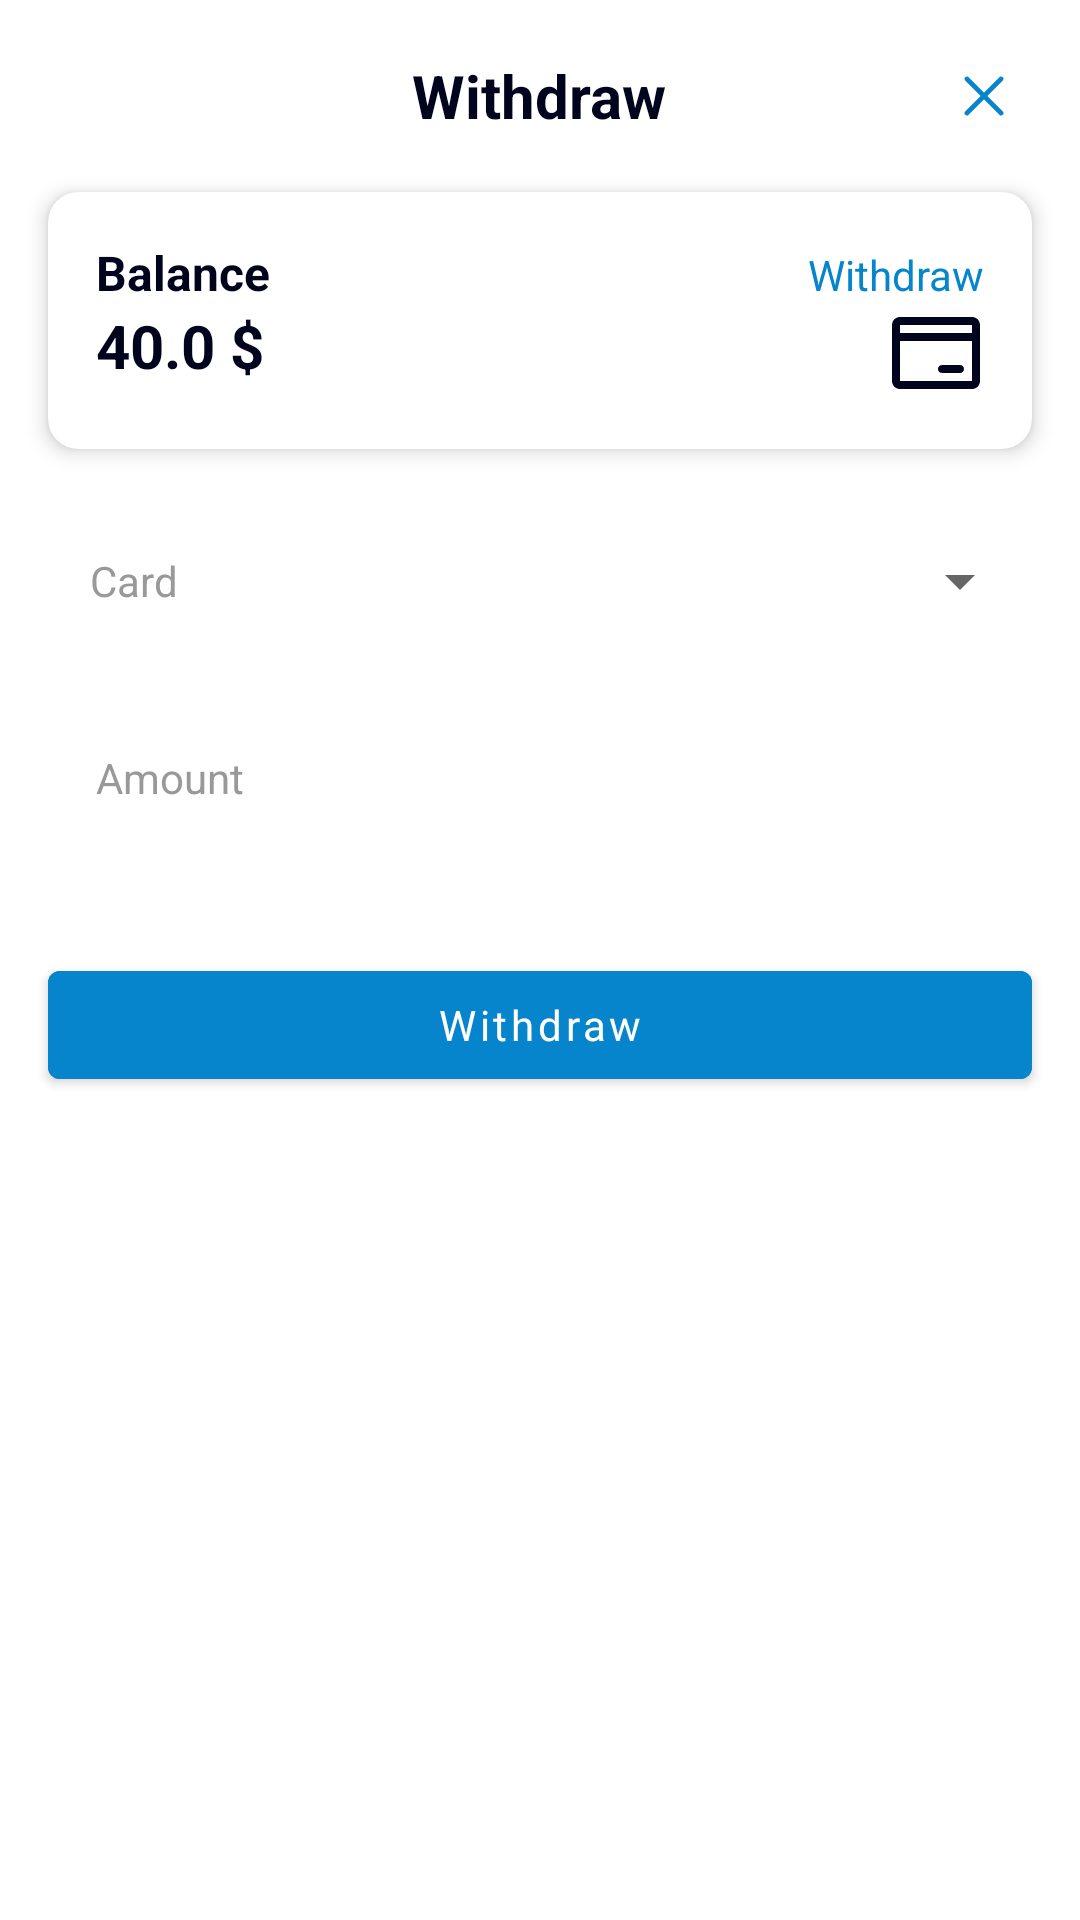

Reconstruct the res/layout file that produces this screen, plus the resources it refers to.
<!-- AndroidManifest.xml: application theme Theme.Tipandgo -->
<!-- res/layout/fragment_dialog_payout_user.xml -->
<?xml version="1.0" encoding="utf-8"?>
<androidx.coordinatorlayout.widget.CoordinatorLayout xmlns:android="http://schemas.android.com/apk/res/android"
    xmlns:app="http://schemas.android.com/apk/res-auto"
    xmlns:tools="http://schemas.android.com/tools"
    android:layout_width="match_parent"
    android:layout_height="match_parent">

    <LinearLayout
        android:layout_width="match_parent"
        android:layout_height="match_parent"
        android:orientation="vertical">

        <FrameLayout
            android:layout_width="match_parent"
            android:layout_height="wrap_content"
            android:layout_marginTop="@dimen/between_margin">

            <TextView
                android:id="@+id/title"
                android:layout_width="wrap_content"
                android:layout_height="wrap_content"
                android:layout_gravity="center"
                android:textAppearance="@style/Heading1"
                android:text="@string/withdraw"
                tools:text="Title" />

            <ImageView
                android:id="@+id/close_button"
                android:layout_width="@dimen/close_button_size"
                android:layout_height="@dimen/close_button_size"
                android:layout_gravity="end"
                android:layout_marginEnd="@dimen/between_margin"
                android:scaleType="center"
                android:src="@drawable/icon_close"
                tools:ignore="ContentDescription" />
        </FrameLayout>

        <include
            android:id="@+id/balance_card"
            layout="@layout/custom_balance_card"
            android:layout_width="match_parent"
            android:layout_height="wrap_content"
            android:layout_marginTop="@dimen/between_margin"
            android:layout_marginHorizontal="@dimen/between_margin"/>

        <FrameLayout
            android:layout_width="match_parent"
            android:layout_height="wrap_content"
            android:layout_marginTop="@dimen/between_margin"
            android:background="@drawable/custom_text_input_bg"
            android:layout_marginHorizontal="@dimen/between_margin">

            <TextView
                android:id="@+id/bank_card_hint"
                android:layout_width="wrap_content"
                android:layout_height="wrap_content"
                android:layout_gravity="center_vertical"
                android:layout_marginStart="14dp"
                android:text="@string/card"
                android:textColor="@color/grey"/>

            <Spinner
                android:id="@+id/bank_card_selector"
                android:layout_width="match_parent"
                android:layout_height="@dimen/custom_text_input_height"/>
        </FrameLayout>

        <com.google.android.material.textfield.TextInputLayout
            android:id="@+id/amount"
            style="@style/CustomTextInput"
            android:layout_width="match_parent"
            android:layout_height="wrap_content"
            android:layout_marginHorizontal="@dimen/between_margin"
            android:layout_marginTop="@dimen/between_margin"
            android:hint="@string/amount"
            app:hintTextAppearance="@style/Tags2">

            <com.google.android.material.textfield.TextInputEditText
                style="@style/CustomTextEdit"
                android:layout_width="match_parent"
                android:layout_height="wrap_content"
                android:inputType="numberDecimal"
                android:maxLines="1"/>
        </com.google.android.material.textfield.TextInputLayout>

        <com.google.android.material.button.MaterialButton
            android:id="@+id/withdraw_button"
            android:layout_width="match_parent"
            android:layout_height="wrap_content"
            android:layout_marginHorizontal="@dimen/sides_margin"
            android:layout_marginTop="@dimen/bottom_margin"
            android:layout_marginBottom="@dimen/bottom_margin"
            android:text="@string/withdraw"
            android:backgroundTint="@color/blue"
            android:textAllCaps="false" />

    </LinearLayout>

</androidx.coordinatorlayout.widget.CoordinatorLayout>
<!-- res/layout/custom_balance_card.xml (included above) -->
<androidx.cardview.widget.CardView xmlns:android="http://schemas.android.com/apk/res/android"
    xmlns:tools="http://schemas.android.com/tools"
    style="@style/CustomCardStyle"
    android:layout_width="match_parent"
    android:layout_height="wrap_content">

    <LinearLayout
        android:layout_width="match_parent"
        android:layout_height="wrap_content"
        android:layout_margin="@dimen/between_margin"
        android:orientation="vertical">

        <LinearLayout
            android:layout_width="match_parent"
            android:layout_height="wrap_content"
            android:orientation="horizontal">

            <TextView
                android:layout_width="wrap_content"
                android:layout_height="wrap_content"
                android:layout_weight="1"
                android:text="@string/balance_title"
                android:textAppearance="@style/Paragraph1"
                android:textStyle="bold" />

            <TextView
                android:id="@+id/action_button"
                android:layout_width="wrap_content"
                android:layout_height="wrap_content"
                android:layout_weight="1"
                android:text="@string/balance_withdraw"
                android:textAlignment="textEnd"
                android:textAppearance="@style/Paragraph2.Blue" />
        </LinearLayout>

        <LinearLayout
            android:layout_width="match_parent"
            android:layout_height="wrap_content"
            android:orientation="horizontal">

            <TextView
                android:id="@+id/balance_total"
                android:layout_width="wrap_content"
                android:layout_height="wrap_content"
                android:layout_weight="1"
                android:textAppearance="@style/Heading1"
                android:textStyle="bold"
                tools:text="40.0 $" />

            <ImageView
                android:layout_width="wrap_content"
                android:layout_height="wrap_content"
                android:layout_weight="0"
                android:background="@drawable/icon_card"
                tools:ignore="ContentDescription" />
        </LinearLayout>
    </LinearLayout>
</androidx.cardview.widget.CardView>
<!-- resources referenced by this layout -->
<resources>
  <color name="blue">#0785CC</color>
  <color name="grey">#999999</color>
  <dimen name="between_margin">16dp</dimen>
  <dimen name="bottom_margin">30dp</dimen>
  <dimen name="close_button_size">32dp</dimen>
  <dimen name="custom_text_input_height">56dp</dimen>
  <dimen name="sides_margin">16dp</dimen>
  <string name="amount">Amount</string>
  <string name="balance_title">Balance</string>
  <string name="balance_withdraw">Withdraw</string>
  <string name="card">Card</string>
  <string name="withdraw">Withdraw</string>
  <style name="CustomCardStyle" parent="CardView">
          <item name="cardCornerRadius">@dimen/card_view_corner_radius</item>
          <item name="cardElevation">@dimen/medium_elevation</item>
      </style>
  <style name="CustomTextEdit" parent="Widget.Material3.TextInputEditText.OutlinedBox">
          <item name="background">@null</item>
          <item name="android:gravity">start</item>
          <item name="android:textAppearance">@style/Paragraph2</item>
          <item name="android:paddingTop">@dimen/edit_text_top_padding</item>
          <item name="android:maxLines">1</item>
          <item name="android:singleLine">true</item>
      </style>
  <style name="CustomTextInput" parent="Widget.MaterialComponents.TextInputLayout.FilledBox">
          <item name="boxBackgroundMode">none</item>
          <item name="android:background">@drawable/custom_text_input_bg</item>
          <item name="android:textColorHint">@color/grey</item>
      </style>
  <style name="Heading1">
          <item name="android:textSize">@dimen/heading1_text_size</item>
          <item name="android:textColor">@color/extra_dark_blue</item>
          <item name="android:textStyle">bold</item>
      </style>
  <style name="Paragraph1">
          <item name="android:textSize">@dimen/paragraph1_text_size</item>
          <item name="android:textColor">@color/extra_dark_blue</item>
      </style>
  <style name="Paragraph2.Blue" parent="Paragraph2">
          <item name="android:textColor">@color/blue</item>
      </style>
  <style name="Tags2">
          <item name="android:textSize">@dimen/tags2_text_size</item>
          <item name="android:textColor">@color/grey</item>
      </style>
  <style name="Theme.Tipandgo" parent="Theme.MaterialComponents.DayNight.NoActionBar">
          
          <item name="colorPrimary">@color/blue</item>
          <item name="colorPrimaryVariant">@color/grey</item>
          <item name="colorOnPrimary">@color/white</item>
          
          <item name="colorSecondary">@color/blue</item>
          <item name="colorSecondaryVariant">@color/teal_700</item>
          <item name="colorOnSecondary">@color/black</item>
          
          <item name="android:statusBarColor">@color/white</item>
          <item name="android:navigationBarColor">@color/white</item>
          <item name="android:windowLightStatusBar">true</item>
          <item name="fontFamily">@font/poppins</item>
      </style>
  <dimen name="card_view_corner_radius">10dp</dimen>
  <dimen name="medium_elevation">4dp</dimen>
  <style name="Paragraph2">
          <item name="android:textSize">@dimen/paragraph2_text_size</item>
          <item name="android:textColor">@color/extra_dark_blue</item>
      </style>
  <dimen name="edit_text_top_padding">5dp</dimen>
  <dimen name="heading1_text_size">20sp</dimen>
  <color name="extra_dark_blue">#00041C</color>
  <dimen name="paragraph1_text_size">16sp</dimen>
  <dimen name="tags2_text_size">10sp</dimen>
  <color name="white">#FFFFFFFF</color>
  <color name="teal_700">#FF018786</color>
  <color name="black">#FF000000</color>
  <dimen name="paragraph2_text_size">14sp</dimen>
</resources>
